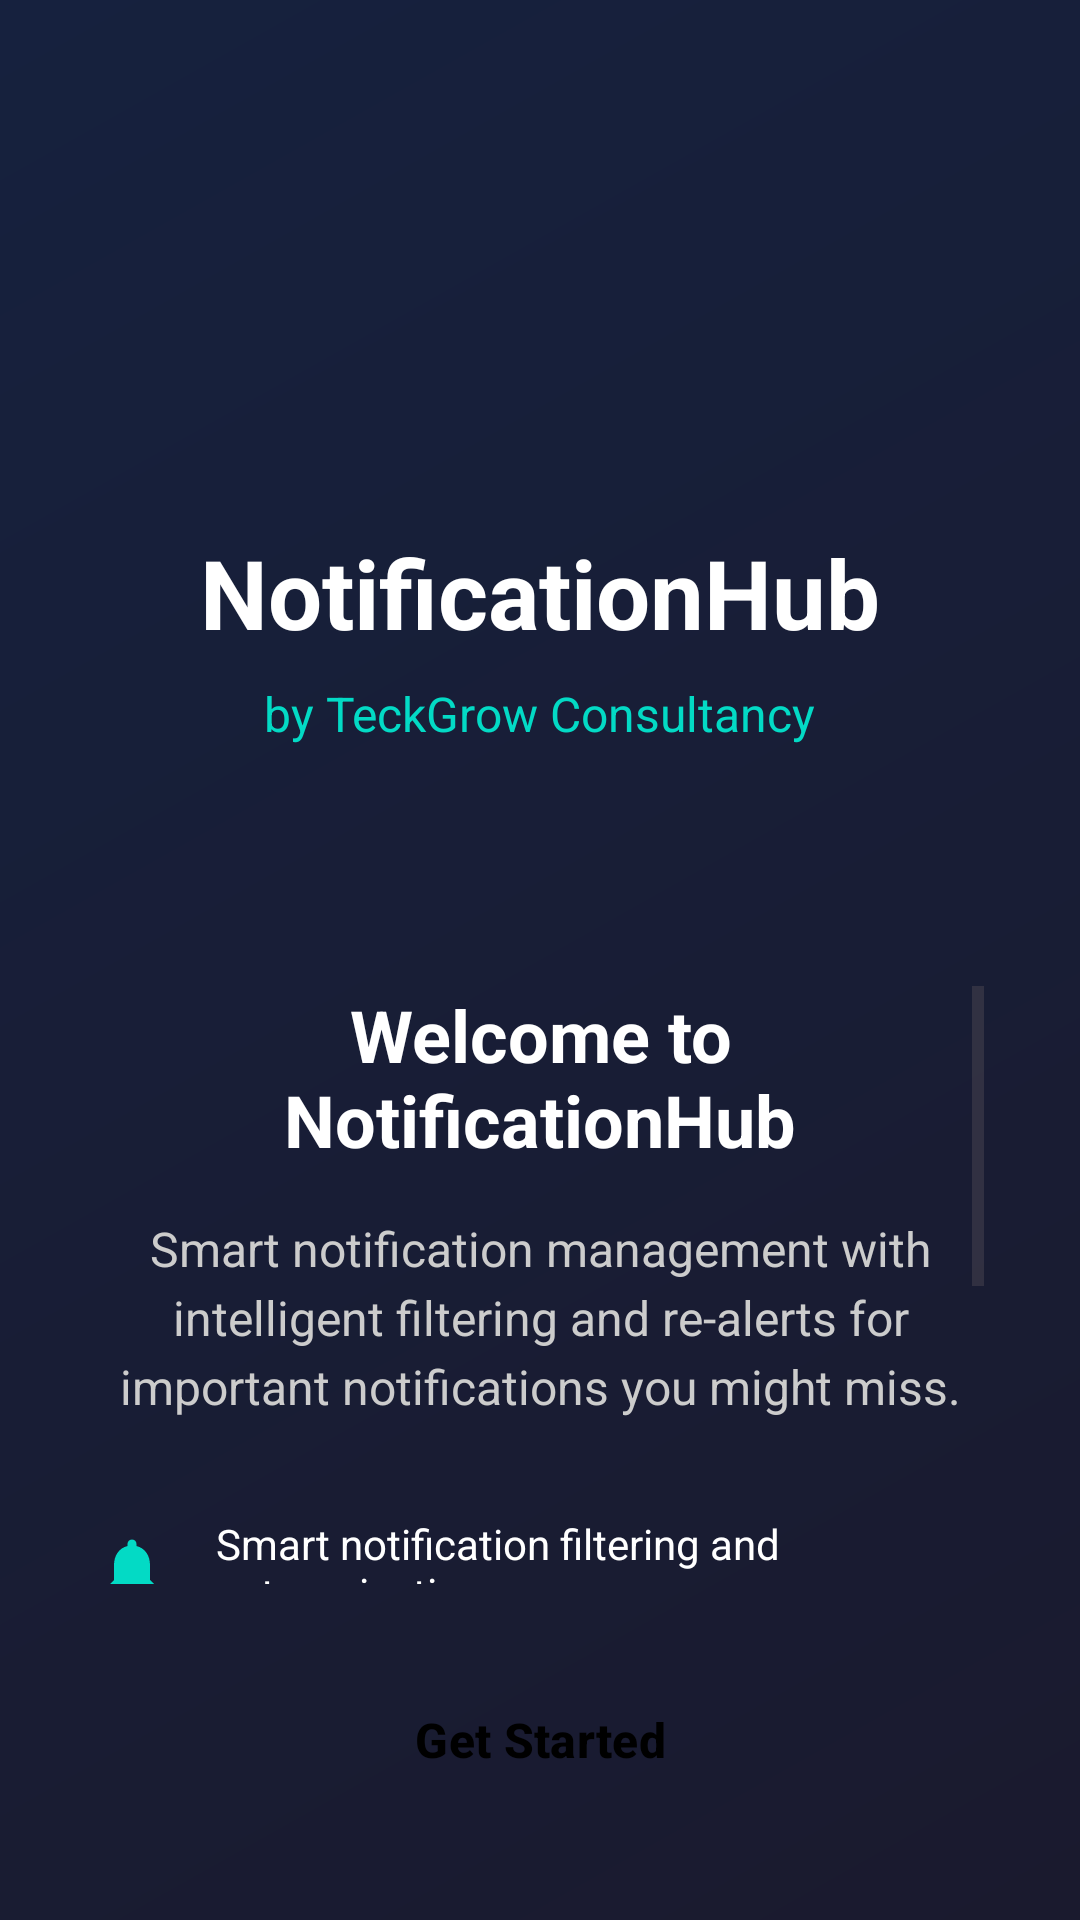

Reconstruct the res/layout file that produces this screen, plus the resources it refers to.
<!-- AndroidManifest.xml: activity theme Theme.NotificationHub -->
<!-- res/layout/activity_welcome.xml -->
<?xml version="1.0" encoding="utf-8"?>
<LinearLayout xmlns:android="http://schemas.android.com/apk/res/android"
    xmlns:app="http://schemas.android.com/apk/res-auto"
    android:layout_width="match_parent"
    android:layout_height="match_parent"
    android:orientation="vertical"
    android:background="@drawable/gradient_background"
    android:padding="32dp"
    android:gravity="center">

    
    <LinearLayout
        android:layout_width="wrap_content"
        android:layout_height="wrap_content"
        android:orientation="vertical"
        android:gravity="center"
        android:layout_marginBottom="48dp">

        
        <ImageView
            android:layout_width="120dp"
            android:layout_height="120dp"
            android:src="@drawable/ic_app_icon"
            android:layout_marginBottom="24dp" />

        
        <TextView
            android:layout_width="wrap_content"
            android:layout_height="wrap_content"
            android:text="@string/app_name"
            android:textSize="32sp"
            android:textStyle="bold"
            android:textColor="#FFFFFFFF"
            android:layout_marginBottom="8dp" />

        
        <TextView
            android:layout_width="wrap_content"
            android:layout_height="wrap_content"
            android:text="@string/welcome_subtitle"
            android:textSize="16sp"
            android:textColor="#FF03DAC5"
            android:layout_marginBottom="32dp" />

    </LinearLayout>

    
    <ScrollView
        android:layout_width="match_parent"
        android:layout_height="0dp"
        android:layout_weight="1"
        android:fillViewport="true">

        <LinearLayout
            android:layout_width="match_parent"
            android:layout_height="wrap_content"
            android:orientation="vertical"
            android:gravity="center">

            
            <TextView
                android:layout_width="match_parent"
                android:layout_height="wrap_content"
                android:text="@string/welcome_title"
                android:textSize="24sp"
                android:textStyle="bold"
                android:textColor="#FFFFFFFF"
                android:gravity="center"
                android:layout_marginBottom="16dp" />

            <TextView
                android:layout_width="match_parent"
                android:layout_height="wrap_content"
                android:text="@string/welcome_description"
                android:textSize="16sp"
                android:textColor="#FFCCCCCC"
                android:gravity="center"
                android:lineSpacingExtra="4dp"
                android:layout_marginBottom="32dp" />

            
            <LinearLayout
                android:layout_width="match_parent"
                android:layout_height="wrap_content"
                android:orientation="vertical"
                android:layout_marginBottom="32dp">

                
                <LinearLayout
                    android:layout_width="match_parent"
                    android:layout_height="wrap_content"
                    android:orientation="horizontal"
                    android:gravity="center_vertical"
                    android:layout_marginBottom="16dp">

                    <ImageView
                        android:layout_width="24dp"
                        android:layout_height="24dp"
                        android:src="@drawable/ic_notification"
                        android:layout_marginEnd="16dp"
                        app:tint="#FF03DAC5" />

                    <TextView
                        android:layout_width="0dp"
                        android:layout_height="wrap_content"
                        android:layout_weight="1"
                        android:text="@string/feature_smart_filtering"
                        android:textSize="14sp"
                        android:textColor="#FFFFFFFF" />

                </LinearLayout>

                
                <LinearLayout
                    android:layout_width="match_parent"
                    android:layout_height="wrap_content"
                    android:orientation="horizontal"
                    android:gravity="center_vertical"
                    android:layout_marginBottom="16dp">

                    <ImageView
                        android:layout_width="24dp"
                        android:layout_height="24dp"
                        android:src="@drawable/ic_refresh"
                        android:layout_marginEnd="16dp"
                        app:tint="#FF4CAF50" />

                    <TextView
                        android:layout_width="0dp"
                        android:layout_height="wrap_content"
                        android:layout_weight="1"
                        android:text="@string/feature_realerts"
                        android:textSize="14sp"
                        android:textColor="#FFFFFFFF" />

                </LinearLayout>

                
                <LinearLayout
                    android:layout_width="match_parent"
                    android:layout_height="wrap_content"
                    android:orientation="horizontal"
                    android:gravity="center_vertical"
                    android:layout_marginBottom="16dp">

                    <ImageView
                        android:layout_width="24dp"
                        android:layout_height="24dp"
                        android:src="@drawable/ic_settings"
                        android:layout_marginEnd="16dp"
                        app:tint="#FFFF9800" />

                    <TextView
                        android:layout_width="0dp"
                        android:layout_height="wrap_content"
                        android:layout_weight="1"
                        android:text="@string/feature_customizable"
                        android:textSize="14sp"
                        android:textColor="#FFFFFFFF" />

                </LinearLayout>

                
                <LinearLayout
                    android:layout_width="match_parent"
                    android:layout_height="wrap_content"
                    android:orientation="horizontal"
                    android:gravity="center_vertical">

                    <ImageView
                        android:layout_width="24dp"
                        android:layout_height="24dp"
                        android:src="@drawable/ic_storage"
                        android:layout_marginEnd="16dp"
                        app:tint="#FF03DAC5" />

                    <TextView
                        android:layout_width="0dp"
                        android:layout_height="wrap_content"
                        android:layout_weight="1"
                        android:text="@string/feature_privacy"
                        android:textSize="14sp"
                        android:textColor="#FFFFFFFF" />

                </LinearLayout>

            </LinearLayout>

        </LinearLayout>

    </ScrollView>

    
    <Button
        android:id="@+id/get_started_button"
        android:layout_width="match_parent"
        android:layout_height="56dp"
        android:text="@string/get_started"
        android:textSize="16sp"
        android:textStyle="bold"
        android:backgroundTint="#FF03DAC5"
        android:textColor="#FF000000"
        android:layout_marginTop="24dp"
        style="@style/Widget.Material3.Button" />

</LinearLayout>
<!-- resources referenced by this layout -->
<resources>
  <!-- drawable gradient_background (drawable) -->
  <?xml version="1.0" encoding="utf-8"?>
  <shape xmlns:android="http://schemas.android.com/apk/res/android"
      android:shape="rectangle">
      <gradient
          android:startColor="#FF1A1A2E"
          android:endColor="#FF16213E"
          android:angle="135" />
  </shape>
  <!-- drawable ic_notification (drawable) -->
  <?xml version="1.0" encoding="utf-8"?>
  <vector xmlns:android="http://schemas.android.com/apk/res/android"
      android:width="24dp"
      android:height="24dp"
      android:viewportWidth="24"
      android:viewportHeight="24"
      android:tint="?attr/colorOnSurface">
      <path
          android:fillColor="@android:color/white"
          android:pathData="M12,22c1.1,0 2,-0.9 2,-2h-4c0,1.1 0.89,2 2,2zM18,16v-5c0,-3.07 -1.64,-5.64 -4.5,-6.32V4c0,-0.83 -0.67,-1.5 -1.5,-1.5s-1.5,0.67 -1.5,1.5v0.68C7.63,5.36 6,7.92 6,11v5l-2,2v1h16v-1l-2,-2z"/>
  </vector>
  <!-- drawable ic_storage (drawable) -->
  <?xml version="1.0" encoding="utf-8"?>
  <vector xmlns:android="http://schemas.android.com/apk/res/android"
      android:width="24dp"
      android:height="24dp"
      android:viewportWidth="24"
      android:viewportHeight="24"
      android:tint="?attr/colorOnSurface">
      <path
          android:fillColor="@android:color/white"
          android:pathData="M2,20h20v-4H2v4zM4,17h2v2H4v-2zM2,4v4h20V4H2zM6,7H4V5h2v2zM2,14h20v-4H2v4zM4,11h2v2H4v-2z"/>
  </vector>
  <string name="app_name">NotificationHub</string>
  <string name="feature_customizable">Customizable app-specific importance settings</string>
  <string name="feature_privacy">Local data storage with complete privacy protection</string>
  <string name="feature_realerts">Re-alerts for important notifications you might miss</string>
  <string name="feature_smart_filtering">Smart notification filtering and categorization</string>
  <string name="get_started">Get Started</string>
  <string name="welcome_description">Smart notification management with intelligent filtering and re-alerts for important notifications you might miss.</string>
  <string name="welcome_subtitle">by TeckGrow Consultancy</string>
  <string name="welcome_title">Welcome to NotificationHub</string>
  <style name="Theme.NotificationHub" parent="Theme.Material3.DayNight">
          
          <item name="colorPrimary">@color/teal_200</item>
          <item name="colorPrimaryVariant">@color/teal_700</item>
          <item name="colorOnPrimary">@color/black</item>
          
          <item name="colorSecondary">@color/teal_200</item>
          <item name="colorSecondaryVariant">@color/teal_700</item>
          <item name="colorOnSecondary">@color/black</item>
          
          <item name="android:statusBarColor">?attr/colorPrimaryVariant</item>
          
      </style>
  <color name="teal_200">#FF03DAC5</color>
  <color name="teal_700">#FF018786</color>
  <color name="black">#FF000000</color>
</resources>
